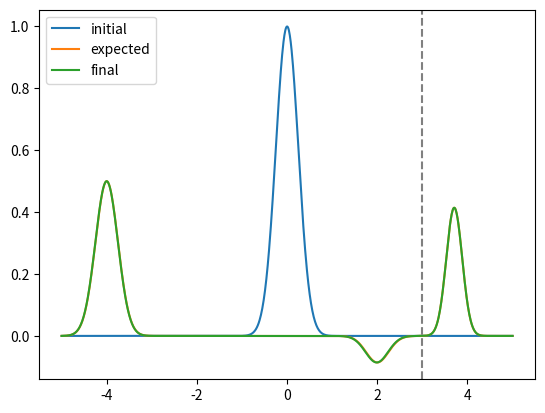

The script that saved this image:
import numpy as np
import matplotlib.pyplot as plt

MU0 = 1.0
EPS0 = 1.0
C0 = 1 / np.sqrt(MU0*EPS0)

MU1 = 1.0
EPS1 = 2.0
C1 = 1 / np.sqrt(MU1*EPS1)

R=(np.sqrt(EPS0)-np.sqrt(EPS1))/(np.sqrt(EPS0)+np.sqrt(EPS1))
T=2*np.sqrt(EPS0)/(np.sqrt(EPS0)+np.sqrt(EPS1))

def gaussian_pulse(x, x0, sigma):
    return np.exp(-((x - x0) ** 2) / (2 * sigma ** 2))

# x = np.linspace(0, 100, 1001)
# plt.plot(x, gaussian_pulse(x, 50, 10))

def fdtd_1d_solver(initial_condition, xE, dt, Tf, nx, L, d):
    nxE = len(initial_condition)
    xH = (xE[:1] + xE[1:]) / 2.0
    dx = xE[1] - xE[0]

    e = np.zeros_like(initial_condition)
    h = np.zeros_like(xH)

    e[:] = initial_condition[:]
    nx1 = int(nx/L*(L-d))
    for n in range(0, int(Tf / dt)):

        h[:nx1] = h[:nx1] - dt / dx / MU0 * (e[1:nx1+1] - e[:nx1])
        h[nx1:] = h[nx1:] - dt / dx / MU1 * (e[nx1 + 1:] - e[nx1:-1])

        e[0] = 0.0
        e[-1] = 0.0
        e[1:nx1] = e[1:nx1] - dt / dx / EPS0 * (h[1:nx1] - h[:nx1-1])
        e[nx1:-1] = e[nx1:-1] - dt / dx / EPS1 * (h[nx1:] - h[nx1-1:-1])

        #For debugging
        # plt.plot(xE, e)
        # plt.axvline(x=L/2-d, color='grey', linestyle='--')
        # plt.pause(0.001)
        # plt.cla()
    return e

def test_fdtd_1d_solver_permitivity():
    nx = 1001
    L=10
    d=2
    xE = np.linspace(-L/2, L/2, nx)
    nx1 = int(nx/L*(L-d))

    x0 = 0
    sigma = 0.25
    
    dx = xE[1] - xE[0]
    dt = 0.5 * dx / C0
    Tf = 4

    initial_condition = gaussian_pulse(xE, x0, sigma)
    final_condition = fdtd_1d_solver(initial_condition, xE, dt, Tf, nx, L, d )

    expected_condition = np.zeros(nx)
    expected_condition[:nx1] = \
        0.5 * gaussian_pulse(xE[:nx1], x0 - C0 * Tf, sigma) + \
        0.5 * R * gaussian_pulse(xE[:nx1], L/2-d - C0 * (Tf-(L/2-d)/C0) , sigma)
    expected_condition[nx1+1:] = \
        0.5 * T * gaussian_pulse(xE[nx1+1:], L/2-d + C1 * (Tf-(L/2-d)/C0), sigma*np.sqrt(EPS0/EPS1)) \


    plt.plot(xE, initial_condition, label='initial')
    plt.plot(xE, expected_condition, label='expected')
    plt.plot(xE, final_condition, label='final')
    plt.axvline(x=L/2-d, color='grey', linestyle='--')
    plt.legend()
    plt.show()

    assert np.corrcoef(final_condition, expected_condition)[0,1] >= 0.99

if __name__ == "__main__":
    test_fdtd_1d_solver_permitivity()
